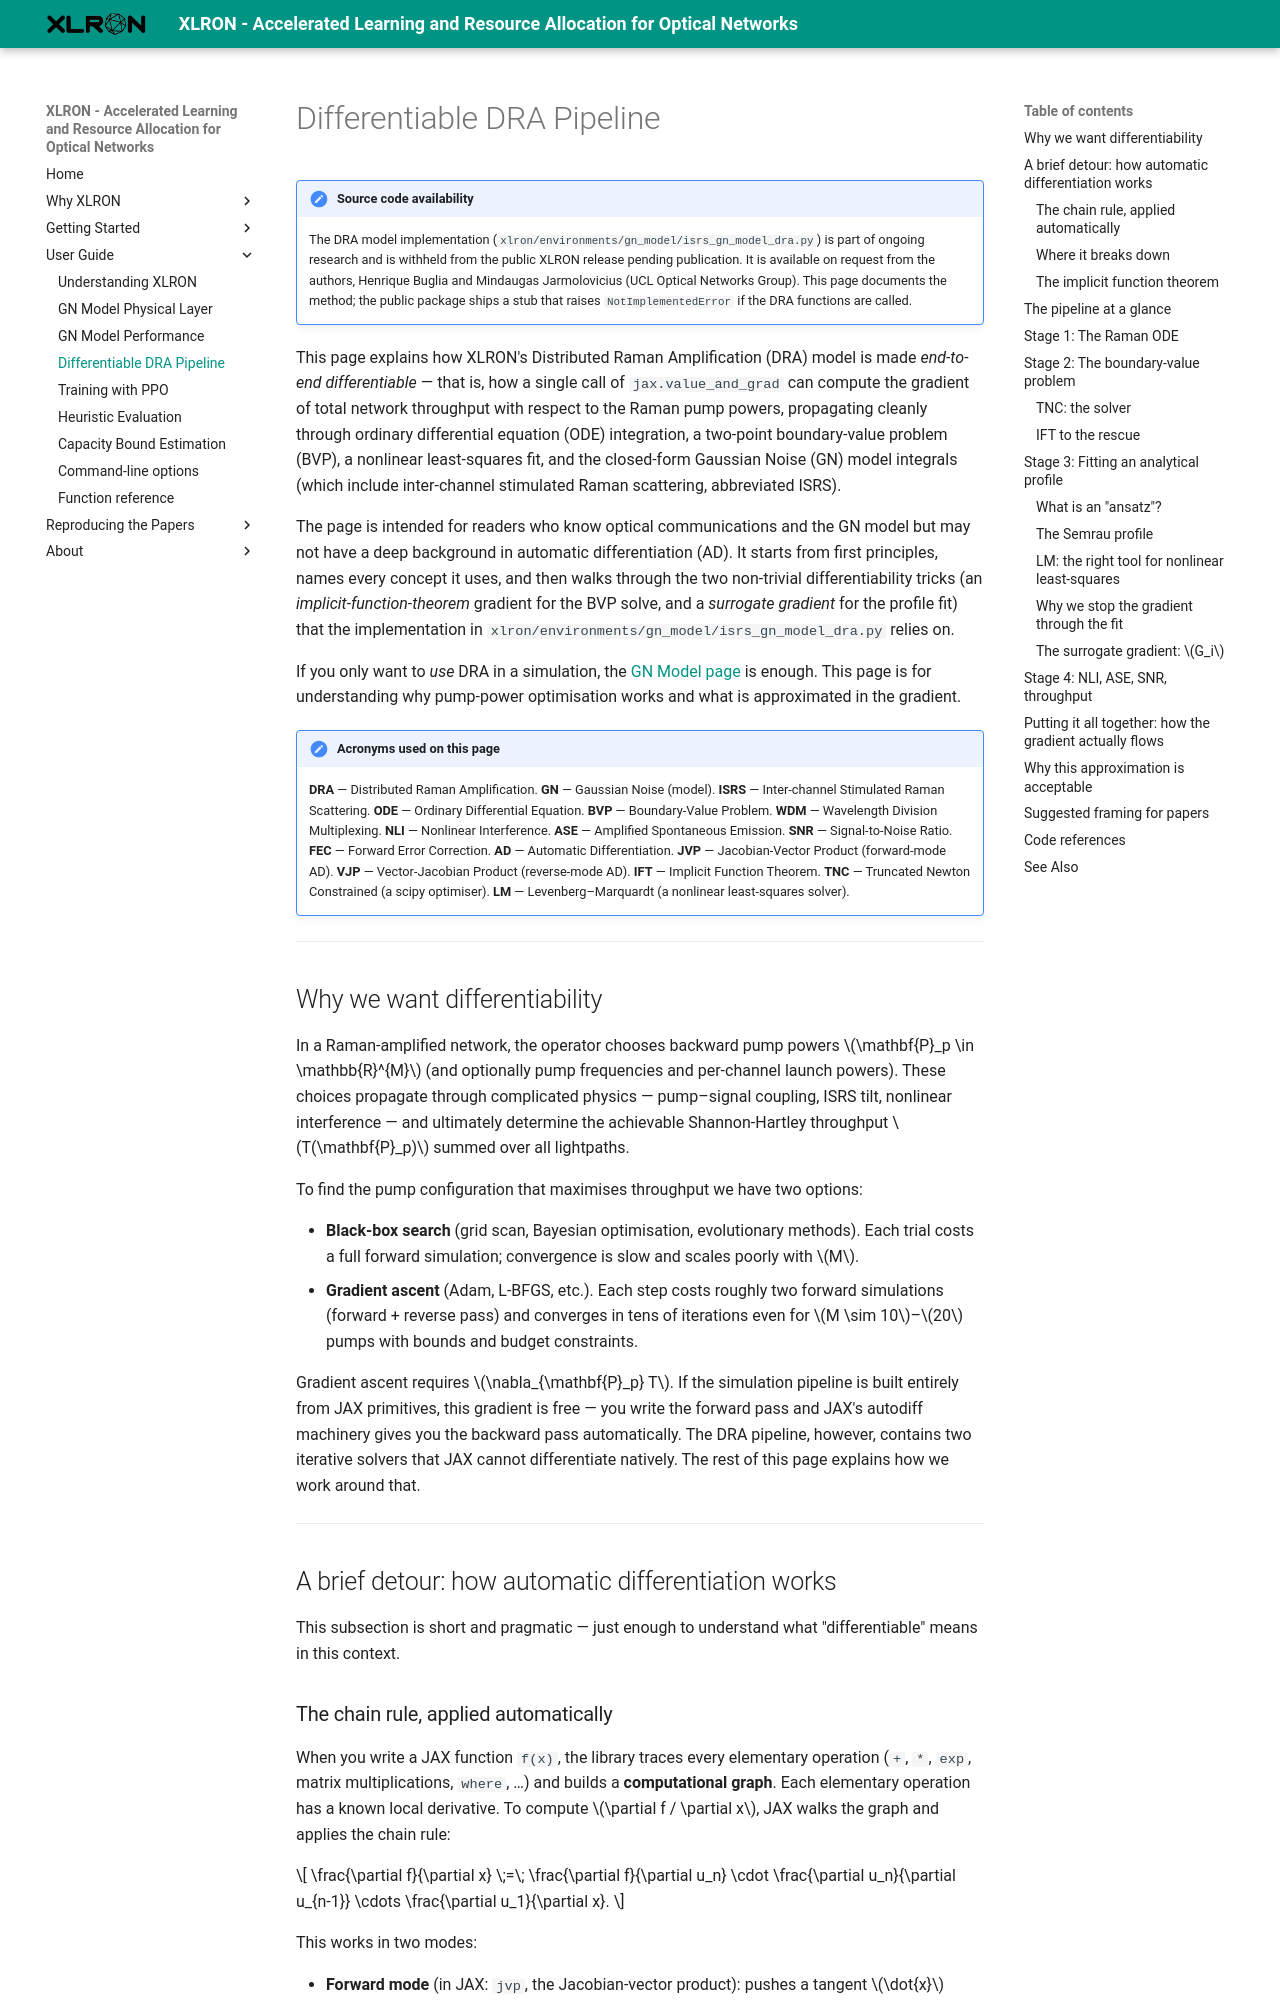

repository: micdoh/XLRON · page: differentiable_dra/index.html · generator: mkdocs

# Differentiable DRA Pipeline

!!! note "Source code availability"
    The DRA model implementation (`xlron/environments/gn_model/isrs_gn_model_dra.py`)
    is part of ongoing research and is withheld from the public XLRON release
    pending publication. It is available on request from the authors, Henrique
    Buglia and Mindaugas Jarmolovicius (UCL Optical Networks Group). This page
    documents the method; the public package ships a stub that raises
    `NotImplementedError` if the DRA functions are called.

This page explains how XLRON's Distributed Raman Amplification (DRA) model is made *end-to-end differentiable* — that is, how a single call of `jax.value_and_grad` can compute the gradient of total network throughput with respect to the Raman pump powers, propagating cleanly through ordinary differential equation (ODE) integration, a two-point boundary-value problem (BVP), a nonlinear least-squares fit, and the closed-form Gaussian Noise (GN) model integrals (which include inter-channel stimulated Raman scattering, abbreviated ISRS).

The page is intended for readers who know optical communications and the GN model but may not have a deep background in automatic differentiation (AD). It starts from first principles, names every concept it uses, and then walks through the two non-trivial differentiability tricks (an *implicit-function-theorem* gradient for the BVP solve, and a *surrogate gradient* for the profile fit) that the implementation in `xlron/environments/gn_model/isrs_gn_model_dra.py` relies on.

If you only want to *use* DRA in a simulation, the [GN Model page](gn_model.md#distributed-raman-amplification-dra) is enough. This page is for understanding why pump-power optimisation works and what is approximated in the gradient.

!!! note "Acronyms used on this page"
    **DRA** — Distributed Raman Amplification.
    **GN** — Gaussian Noise (model). **ISRS** — Inter-channel Stimulated Raman Scattering.
    **ODE** — Ordinary Differential Equation. **BVP** — Boundary-Value Problem.
    **WDM** — Wavelength Division Multiplexing.
    **NLI** — Nonlinear Interference. **ASE** — Amplified Spontaneous Emission.
    **SNR** — Signal-to-Noise Ratio. **FEC** — Forward Error Correction.
    **AD** — Automatic Differentiation. **JVP** — Jacobian-Vector Product (forward-mode AD).
    **VJP** — Vector-Jacobian Product (reverse-mode AD). **IFT** — Implicit Function Theorem.
    **TNC** — Truncated Newton Constrained (a scipy optimiser).
    **LM** — Levenberg–Marquardt (a nonlinear least-squares solver).

---

## Why we want differentiability

In a Raman-amplified network, the operator chooses backward pump powers \(\mathbf{P}_p \in \mathbb{R}^{M}\) (and optionally pump frequencies and per-channel launch powers). These choices propagate through complicated physics — pump–signal coupling, ISRS tilt, nonlinear interference — and ultimately determine the achievable Shannon-Hartley throughput \(T(\mathbf{P}_p)\) summed over all lightpaths.

To find the pump configuration that maximises throughput we have two options:

- **Black-box search** (grid scan, Bayesian optimisation, evolutionary methods). Each trial costs a full forward simulation; convergence is slow and scales poorly with \(M\).
- **Gradient ascent** (Adam, L-BFGS, etc.). Each step costs roughly two forward simulations (forward + reverse pass) and converges in tens of iterations even for \(M \sim 10\)–\(20\) pumps with bounds and budget constraints.

Gradient ascent requires \(\nabla_{\mathbf{P}_p} T\). If the simulation pipeline is built entirely from JAX primitives, this gradient is free — you write the forward pass and JAX's autodiff machinery gives you the backward pass automatically. The DRA pipeline, however, contains two iterative solvers that JAX cannot differentiate natively. The rest of this page explains how we work around that.

---

## A brief detour: how automatic differentiation works

This subsection is short and pragmatic — just enough to understand what "differentiable" means in this context.
